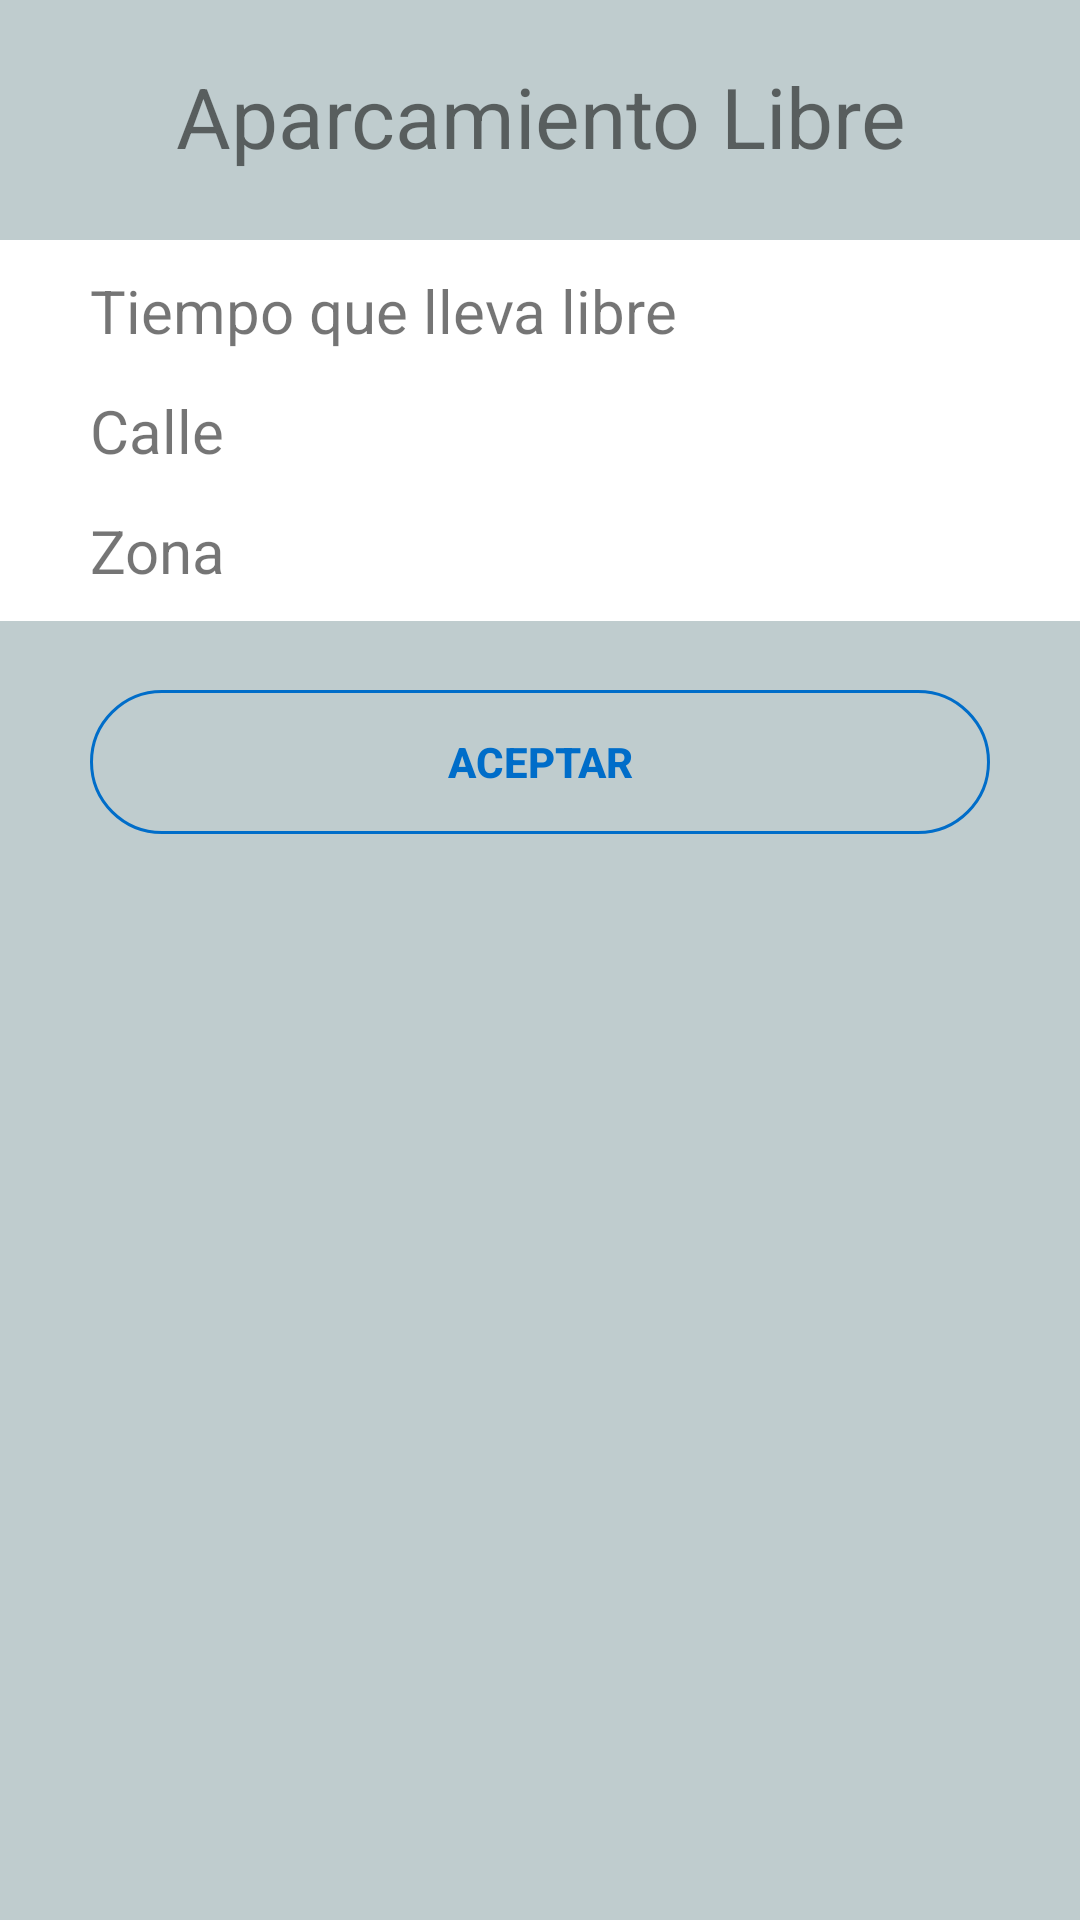

The Android layout XML behind this screen, and the referenced resources:
<!-- AndroidManifest.xml: application theme AppTheme -->
<!-- res/layout/dialog_aparcamiento_finalizado.xml -->
<?xml version="1.0" encoding="utf-8"?>
<RelativeLayout xmlns:android="http://schemas.android.com/apk/res/android"
    android:orientation="vertical"
    android:layout_width="match_parent"
    android:layout_height="match_parent"
    android:background="@color/colorBackgroud">

    <TextView
        android:layout_width="wrap_content"
        android:layout_height="wrap_content"
        android:id="@+id/titulo_dialog"
        android:layout_centerHorizontal="true"
        android:layout_marginTop="20dp"
        android:layout_marginBottom="10dp"
        android:textSize="28dp"
        android:text="@string/aparcamiento_libre"
        android:textAlignment="center"/>

    <RelativeLayout
        android:layout_width="match_parent"
        android:layout_height="wrap_content"
        android:layout_marginTop="80dp"
        android:background="@android:color/white">

        <TextView
            android:id="@+id/tiempo_libre"
            android:layout_width="wrap_content"
            android:layout_height="wrap_content"
            android:layout_marginStart="30dp"
            android:layout_marginTop="10dp"
            android:textSize="20dp"
            android:text="@string/tiempo_libre"/>

        <TextView
            android:id="@+id/calle_libre"
            android:layout_width="wrap_content"
            android:layout_height="wrap_content"
            android:layout_marginStart="30dp"
            android:layout_marginTop="50dp"
            android:textSize="20dp"
            android:text="@string/calle"/>

        <TextView
            android:id="@+id/zona_libre"
            android:layout_width="wrap_content"
            android:layout_height="wrap_content"
            android:layout_marginStart="30dp"
            android:layout_marginTop="90dp"
            android:textSize="20dp"
            android:text="@string/zona"
            android:layout_marginBottom="10dp"/>

    </RelativeLayout>

    <Button
        android:id="@+id/aceptar"
        style="@style/Widget.AppCompat.Button.Borderless"
        android:layout_centerHorizontal="true"
        android:layout_width="300dp"
        android:layout_height="wrap_content"
        android:layout_marginTop="230dp"
        android:layout_marginBottom="20dp"
        android:background="@drawable/round_button"
        android:text="@string/aceptar"
        android:textColor="@drawable/round_button_text"
        android:textStyle="bold" />

</RelativeLayout>
<!-- resources referenced by this layout -->
<resources>
  <color name="colorBackgroud">#BFCCCE</color>
  <!-- drawable round_button (drawable) -->
  <?xml version="1.0" encoding="utf-8"?>
  <selector xmlns:android="http://schemas.android.com/apk/res/android">
      <item android:state_pressed="true">
          <shape android:shape="rectangle"
              xmlns:android="http://schemas.android.com/apk/res/android">
              <corners android:radius="50dp" />
              <solid android:color="@color/colorPrimary" />
          </shape>
      </item>
      <item>
          <shape android:shape="rectangle"
              xmlns:android="http://schemas.android.com/apk/res/android">
              <corners android:radius="50dp" />
              <stroke android:color="@color/colorPrimary" android:width="1dp"/>
          </shape>
      </item>
  </selector>
  <!-- drawable round_button_text (drawable) -->
  <?xml version="1.0" encoding="utf-8"?>
  <selector xmlns:android="http://schemas.android.com/apk/res/android">
  
      
      <item android:state_pressed="true"
          android:color="#ffffff" />
  
      
      <item android:color="@color/colorPrimary" />
  
  </selector>
  <string name="aceptar">Aceptar</string>
  <string name="aparcamiento_libre">Aparcamiento Libre</string>
  <string name="calle">Calle</string>
  <string name="tiempo_libre">Tiempo que lleva libre</string>
  <string name="zona">Zona</string>
  <style name="AppTheme" parent="Theme.AppCompat.Light.NoActionBar">
          
          <item name="colorPrimary">@color/colorPrimary</item>
          <item name="colorPrimaryDark">@color/colorPrimaryDark</item>
          <item name="colorAccent">@color/colorAccent</item>
          <item name="preferenceTheme">@style/PreferenceThemeOverlay</item>
  
          
  
      </style>
  <color name="colorPrimary">#006DC9</color>
  <color name="colorPrimaryDark">#006DC9</color>
  <color name="colorAccent">#006DC9</color>
</resources>
